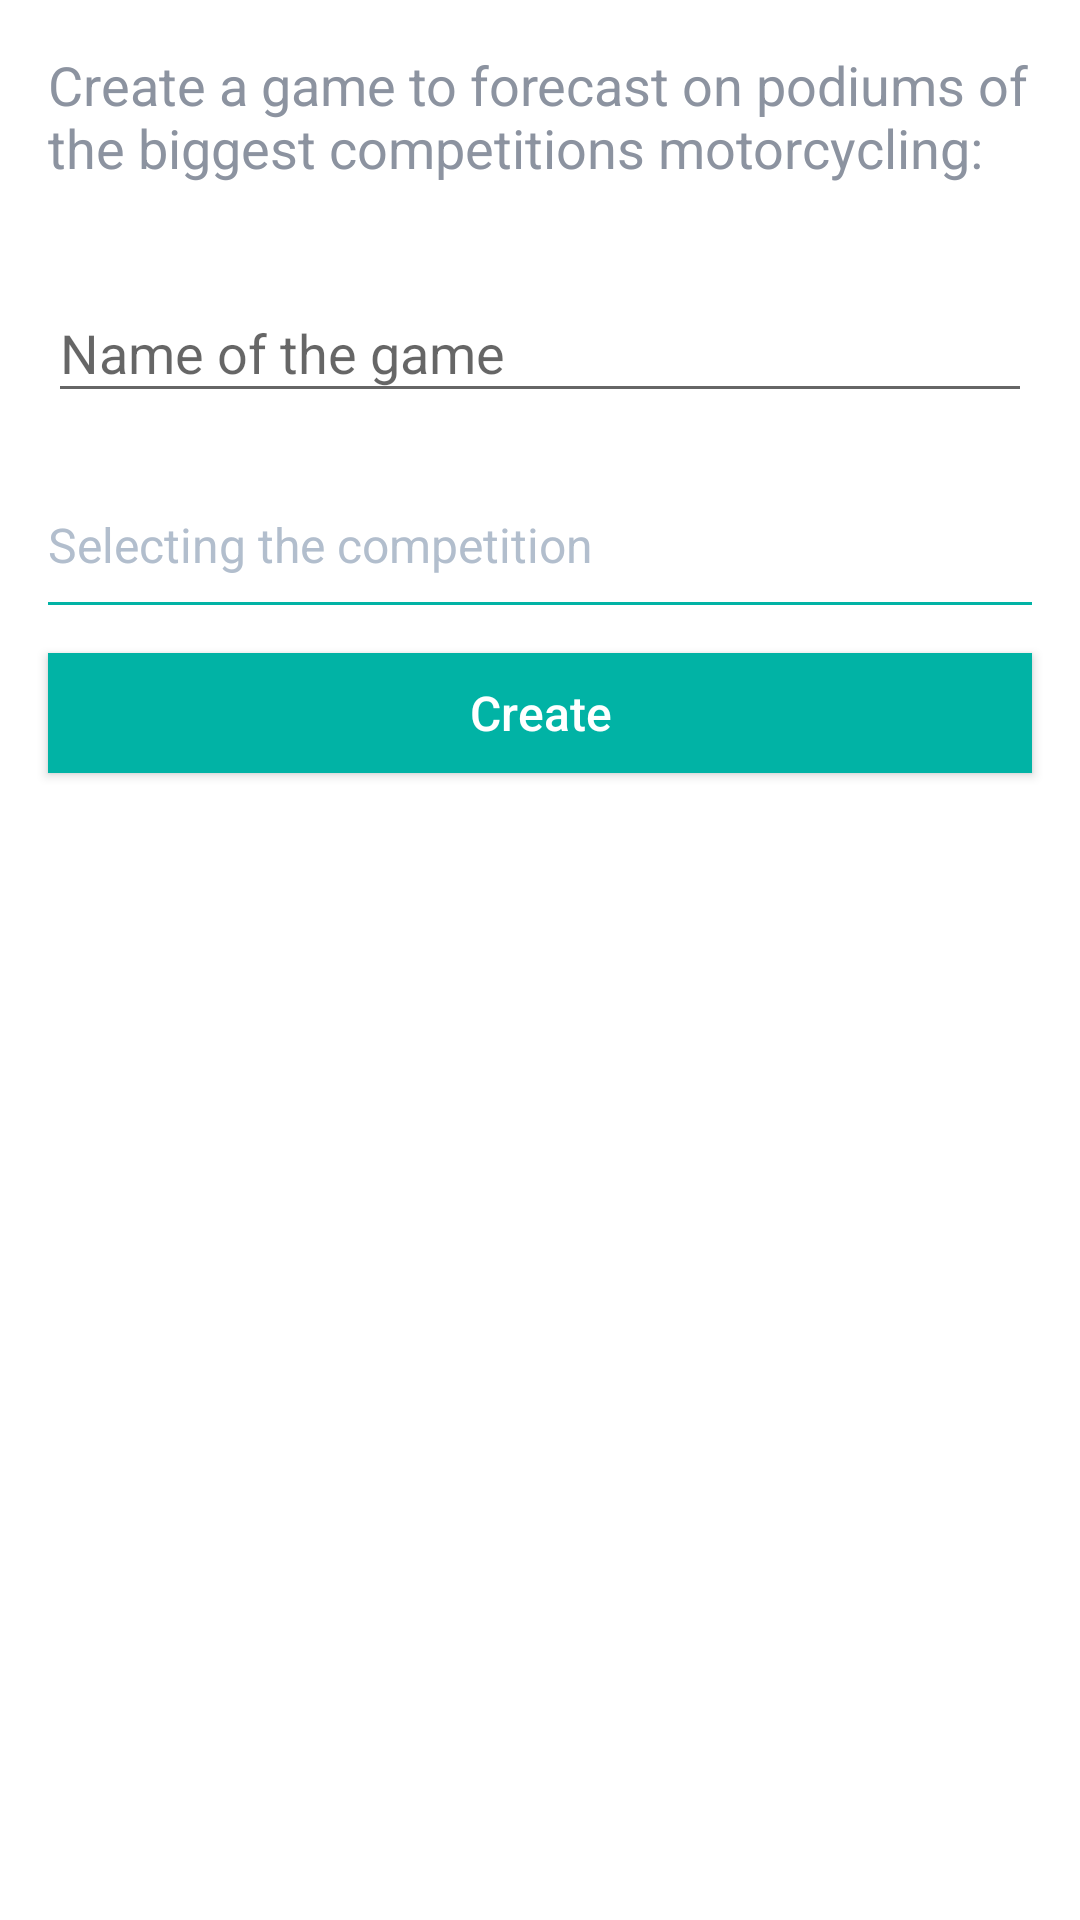

Layout XML and referenced resources for this Android screen:
<!-- AndroidManifest.xml: application theme common_app_theme -->
<!-- res/layout/game_create_fragment.xml -->
<?xml version="1.0" encoding="utf-8"?>
<RelativeLayout
    style="@style/game_create">

    <LinearLayout
        style="@style/game_create_content">

        <TextView style="@style/game_create_title" />

        <android.support.design.widget.TextInputLayout
            style="@style/auth_textinput">
            <EditText style="@style/game_create_name"/>
        </android.support.design.widget.TextInputLayout>

        <TextView style="@style/game_create_competition" />

        <android.support.v7.widget.AppCompatButton
            style="@style/game_create_button_send"/>
    </LinearLayout>


    
    <RelativeLayout
        style="@style/game_create_loader_parent">

        <View
            style="@style/auth_loader_view"/>

        <ProgressBar
            style="@style/auth_loader_progress"/>

    </RelativeLayout>

</RelativeLayout>
<!-- resources referenced by this layout -->
<resources>
  <style name="auth_loader_progress">
          <item name="android:layout_width">wrap_content</item>
          <item name="android:layout_height">wrap_content</item>
          <item name="android:layout_centerInParent">true</item>
      </style>
  <style name="auth_loader_view">
          <item name="android:layout_width">match_parent</item>
          <item name="android:layout_height">match_parent</item>
          <item name="android:background">@android:color/black</item>
          <item name="android:alpha">0.3</item>
      </style>
  <style name="auth_textinput">
          <item name="android:layout_width">match_parent</item>
          <item name="android:layout_height">wrap_content</item>
          <item name="android:layout_marginTop">8dp</item>
          <item name="android:layout_marginBottom">8dp</item>
      </style>
  <style name="game_create">
          <item name="android:layout_width">match_parent</item>
          <item name="android:layout_height">match_parent</item>
      </style>
  <style name="game_create_content">
          <item name="android:layout_width">match_parent</item>
          <item name="android:layout_height">match_parent</item>
          <item name="android:background">@android:color/white</item>
          <item name="android:orientation">vertical</item>
      </style>
  <style name="game_create_loader_parent" parent="auth_parent">
          <item name="android:gravity">center</item>
          <item name="android:visibility">invisible</item>
          <item name="android:id">@id/game_create_loader</item>
      </style>
  <style name="game_create_name" parent="auth_edittext">
          <item name="android:hint">@string/nom_partie</item>
          <item name="android:inputType">text|textCapSentences</item>
          <item name="android:id">@id/game_create_name</item>
          <item name="android:layout_marginTop">@dimen/padding</item>
          <item name="android:layout_marginLeft">@dimen/padding</item>
          <item name="android:layout_marginRight">@dimen/padding</item>
      </style>
  <style name="game_create_title">
          <item name="android:layout_width">wrap_content</item>
          <item name="android:layout_height">wrap_content</item>
          <item name="android:padding">@dimen/padding</item>
          <item name="android:textColor">@color/gray</item>
          <item name="android:textSize">18sp</item>
          <item name="android:text">@string/creer_partie_desc</item>
      </style>
  <style name="common_app_theme" parent="@style/common_base_theme" />
  <dimen name="padding">16dp</dimen>
  <color name="green_1">#01B3A5</color>
  <string name="creer">"Create"</string>
  <color name="gray_light">#B2BECD</color>
  <string name="choix_competition">"Selecting the competition"</string>
  <style name="auth_parent">
          <item name="android:layout_width">match_parent</item>
          <item name="android:layout_height">match_parent</item>
      </style>
  <style name="auth_edittext">
          <item name="android:layout_width">match_parent</item>
          <item name="android:layout_height">wrap_content</item>
          <item name="android:textColor">@color/green_1</item>
      </style>
  <string name="nom_partie">"Name of the game"</string>
  <color name="gray">#8C93A0</color>
  <string name="creer_partie_desc">"Create a game to forecast on podiums of the biggest competitions motorcycling:"</string>
  <style name="common_base_theme" parent="Theme.AppCompat.Light.NoActionBar">
          <item name="colorPrimary">@color/green_1</item>
          <item name="colorPrimaryDark">@color/green_2</item>
          <item name="colorAccent">@color/green_1</item>
          <item name="android:windowBackground">@android:color/white</item>
      </style>
  <color name="green_2">#008F8D</color>
</resources>
